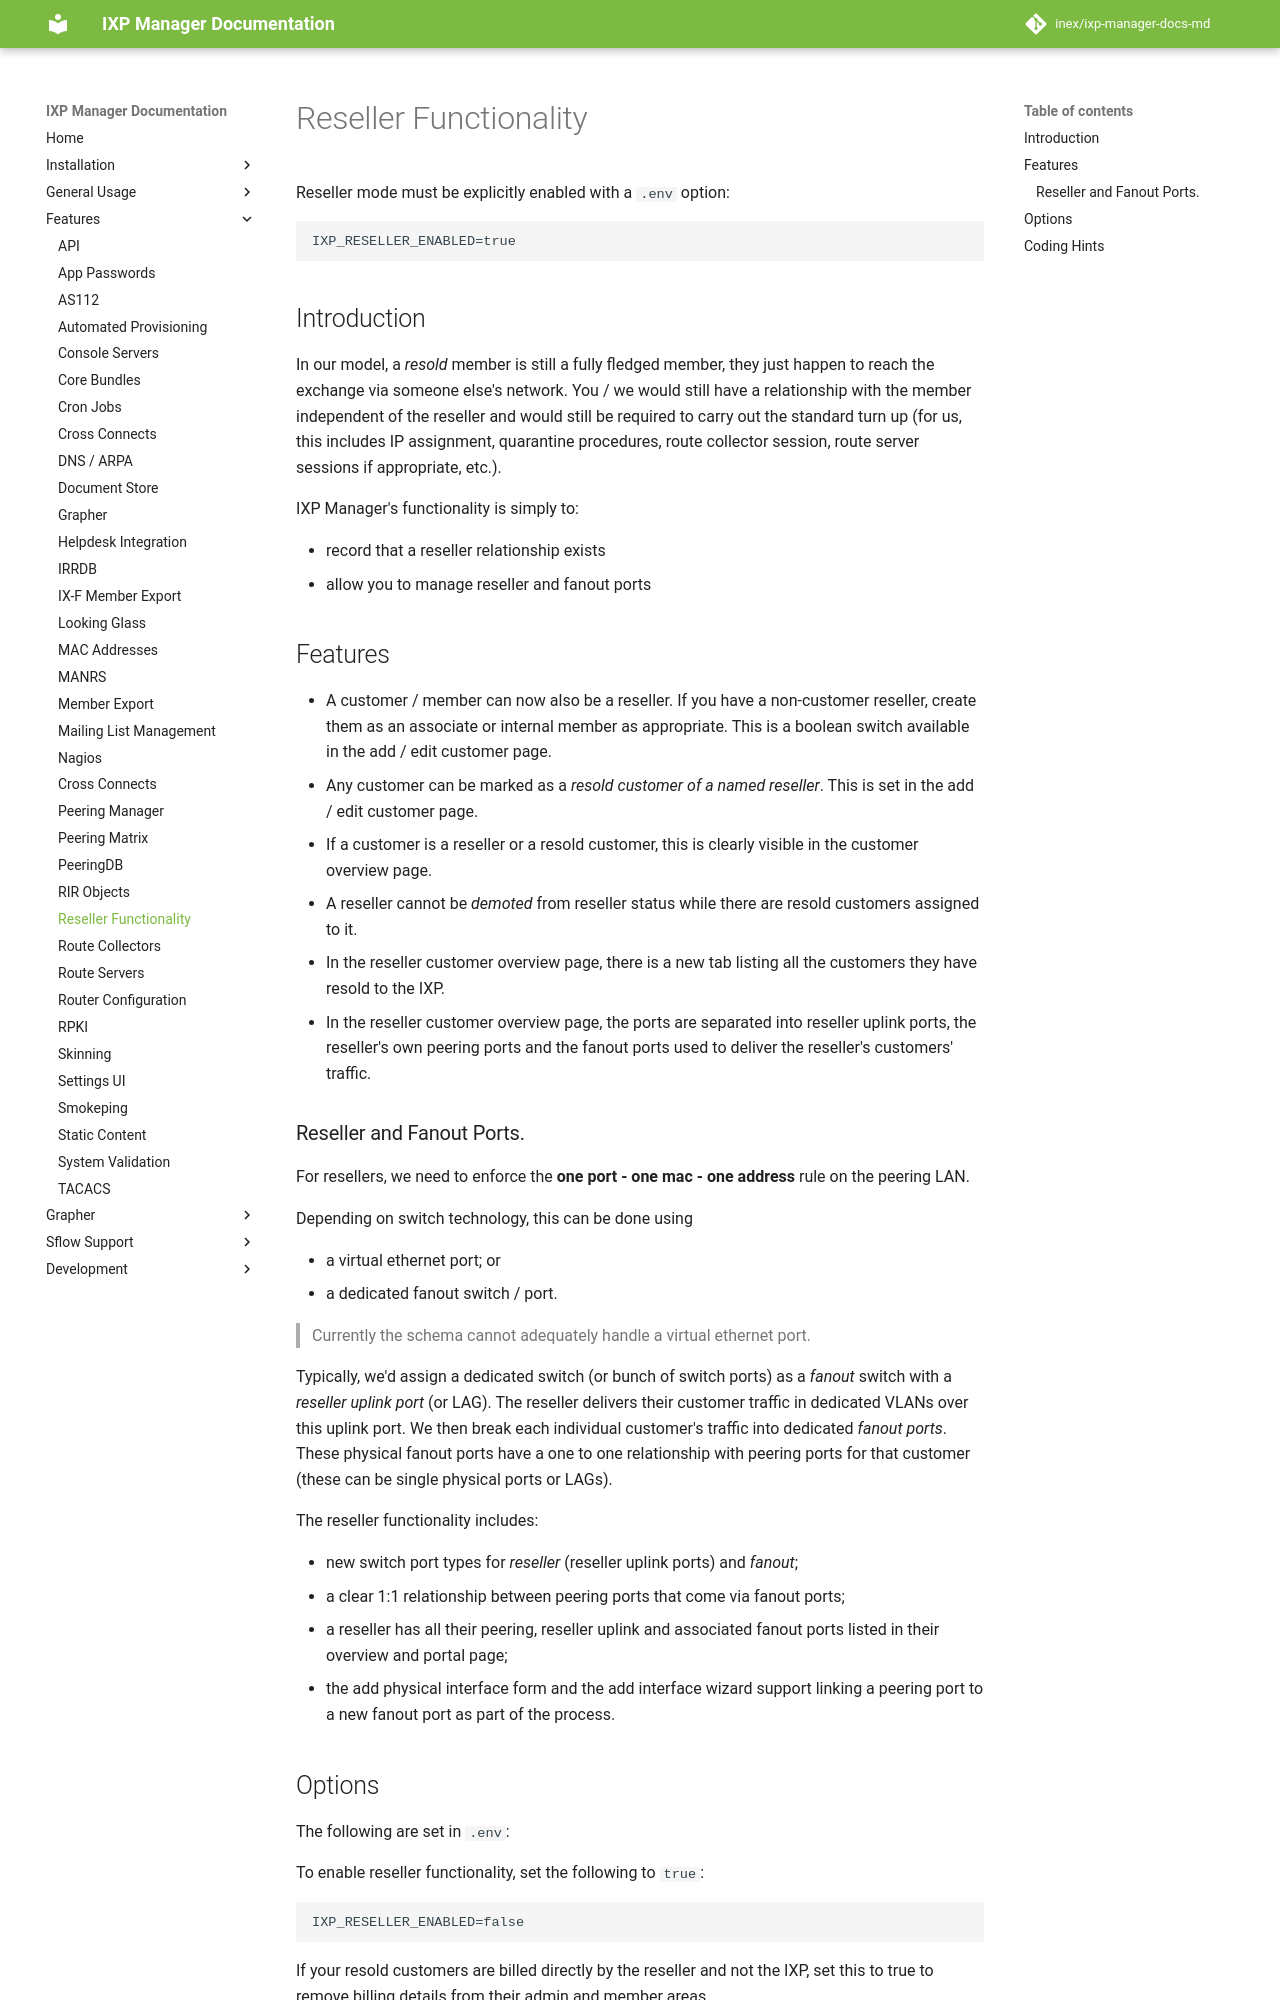

repository: inex/ixp-manager-docs-md · page: 7.5/features/reseller/index.html · generator: mkdocs

# Reseller Functionality

Reseller mode must be explicitly enabled with a `.env` option:

```
IXP_RESELLER_ENABLED=true
```

## Introduction


In our model, a *resold* member is still a fully fledged member, they just happen to reach the exchange via someone else's network. You / we would still have a relationship with the member independent of the reseller and would still be required to carry out the standard turn up (for us, this includes IP assignment, quarantine procedures, route collector session, route server sessions if appropriate, etc.).

IXP Manager's functionality is simply to:

 - record that a reseller relationship exists
 - allow you to manage reseller and fanout ports

## Features

- A customer / member can now also be a reseller. If you have a non-customer reseller, create them as an associate or internal member as appropriate. This is a boolean switch available in the add / edit customer page.
- Any customer can be marked as a *resold customer of a named reseller*. This is set in the add / edit customer page.
- If a customer is a reseller or a resold customer, this is clearly visible in the customer overview page.
- A reseller cannot be *demoted* from reseller status while there are resold customers assigned to it.
- In the reseller customer overview page, there is a new tab listing all the customers they have resold to the IXP.
- In the reseller customer overview page, the ports are separated into reseller uplink ports, the reseller's own peering ports and the fanout ports used to deliver the reseller's customers' traffic.
